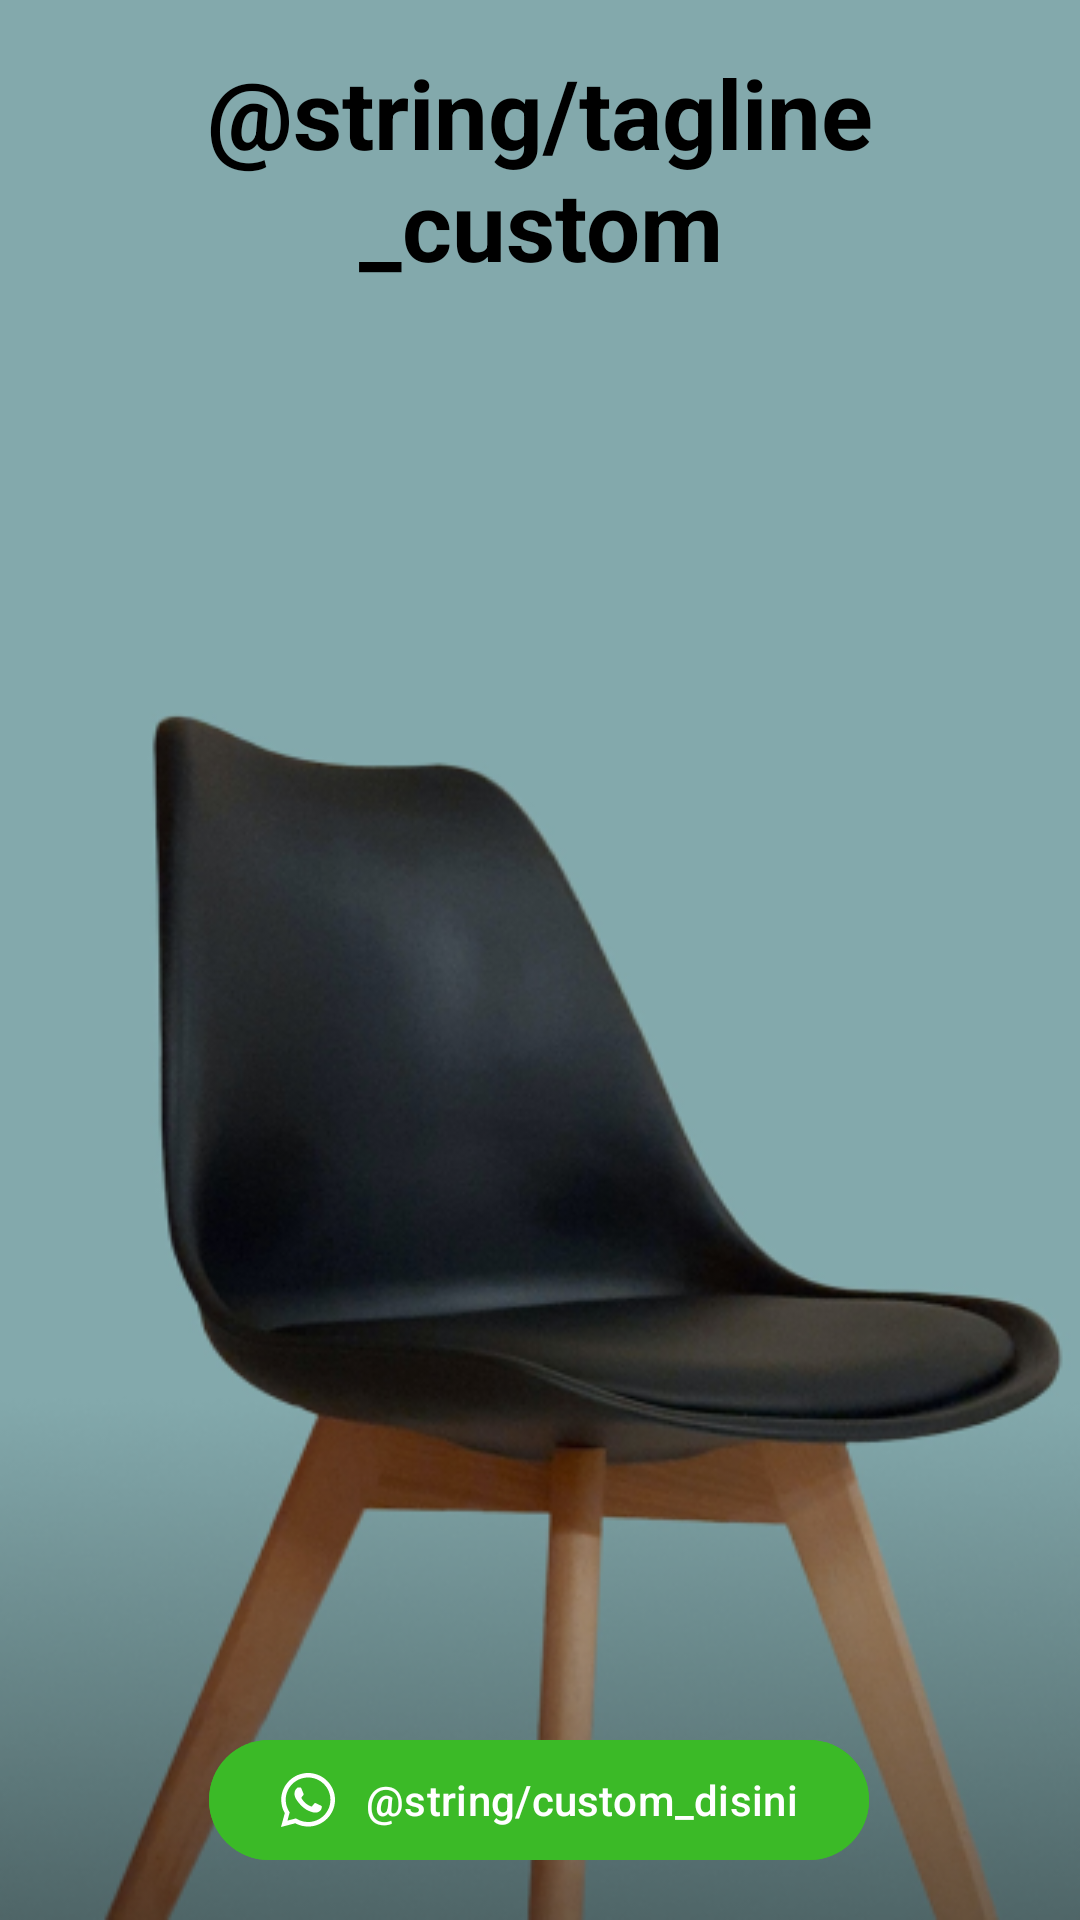

Android layout source for this screen:
<!-- AndroidManifest.xml: application theme Theme.Furniplan -->
<!-- res/layout/fragment_custom.xml -->
<?xml version="1.0" encoding="utf-8"?>
<androidx.constraintlayout.widget.ConstraintLayout xmlns:android="http://schemas.android.com/apk/res/android"
    xmlns:app="http://schemas.android.com/apk/res-auto"
    xmlns:tools="http://schemas.android.com/tools"
    android:layout_width="match_parent"
    android:layout_height="match_parent"
    android:background="@drawable/bg_custom">

    <TextView
        android:id="@+id/tagline_custom"
        android:layout_width="match_parent"
        android:layout_height="wrap_content"
        android:layout_marginStart="16dp"
        android:layout_marginTop="16dp"
        android:layout_marginEnd="16dp"
        android:text="@string/tagline_custom"
        android:textAlignment="center"
        android:textColor="@color/black"
        android:textSize="32sp"
        android:textStyle="bold"
        app:layout_constraintEnd_toEndOf="parent"
        app:layout_constraintStart_toStartOf="parent"
        app:layout_constraintTop_toTopOf="parent" />

    <com.google.android.material.button.MaterialButton
        android:id="@+id/btnCustom"
        android:layout_width="wrap_content"
        android:layout_height="wrap_content"
        android:layout_marginBottom="16dp"
        app:icon="@drawable/ic_whatsapp"
        app:iconGravity="textStart"
        app:iconPadding="10dp"
        android:backgroundTint="#3BBA27"
        android:text="@string/custom_disini"
        app:layout_constraintBottom_toBottomOf="parent"
        app:layout_constraintEnd_toEndOf="parent"
        app:layout_constraintHorizontal_bias="0.498"
        app:layout_constraintStart_toStartOf="parent" />




</androidx.constraintlayout.widget.ConstraintLayout>
<!-- resources referenced by this layout -->
<resources>
  <color name="black">#FF000000</color>
  <!-- drawable bg_custom: png bitmap (drawable, 128793 bytes) -->
  <!-- drawable ic_whatsapp (drawable) -->
  <vector xmlns:android="http://schemas.android.com/apk/res/android"
      android:width="172dp"
      android:height="172dp"
      android:viewportWidth="172"
      android:viewportHeight="172">
    <path
        android:pathData="M146.93,25.03C139.01,17.06 129.57,10.75 119.17,6.45C108.77,2.15 97.61,-0.04 86.35,0C39.15,0 0.69,38.27 0.69,85.23C0.69,100.28 4.67,114.9 12.1,127.8L0,172L45.38,160.13C57.91,166.93 72,170.54 86.35,170.54C133.54,170.54 172,132.27 172,85.31C172,62.52 163.1,41.11 146.93,25.03ZM86.35,156.09C73.55,156.09 61.02,152.65 50.04,146.2L47.45,144.65L20.48,151.7L27.66,125.56L25.93,122.89C18.82,111.6 15.05,98.55 15.04,85.23C15.04,46.18 47.02,14.36 86.26,14.36C105.27,14.36 123.17,21.76 136.56,35.17C143.2,41.74 148.45,49.56 152.03,58.17C155.6,66.77 157.43,76 157.39,85.31C157.57,124.36 125.59,156.09 86.35,156.09ZM125.41,103.11C123.25,102.08 112.71,96.92 110.81,96.15C108.82,95.46 107.43,95.12 105.97,97.18C104.5,99.33 100.43,104.15 99.22,105.52C98.01,106.98 96.72,107.16 94.56,106.04C92.4,105.01 85.48,102.68 77.36,95.46C70.96,89.78 66.73,82.82 65.43,80.67C64.22,78.52 65.26,77.4 66.38,76.28C67.33,75.34 68.54,73.79 69.58,72.58C70.62,71.38 71.05,70.43 71.74,69.06C72.43,67.6 72.08,66.39 71.57,65.36C71.05,64.33 66.73,53.84 65,49.54C63.27,45.41 61.45,45.92 60.16,45.84H56.01C54.54,45.84 52.29,46.35 50.3,48.5C48.4,50.65 42.87,55.81 42.87,66.31C42.87,76.8 50.56,86.95 51.6,88.32C52.64,89.78 66.73,111.28 88.16,120.49C93.26,122.72 97.24,124.01 100.35,124.96C105.45,126.59 110.11,126.33 113.83,125.82C117.98,125.22 126.54,120.66 128.26,115.67C130.08,110.68 130.08,106.47 129.48,105.52C128.87,104.58 127.57,104.15 125.41,103.11Z"
        android:fillColor="#111111"/>
  </vector>
  <style name="Theme.Furniplan" parent="Base.Theme.Furniplan" />
  <style name="Base.Theme.Furniplan" parent="Theme.Material3.DayNight.NoActionBar">
          
          
      </style>
</resources>
